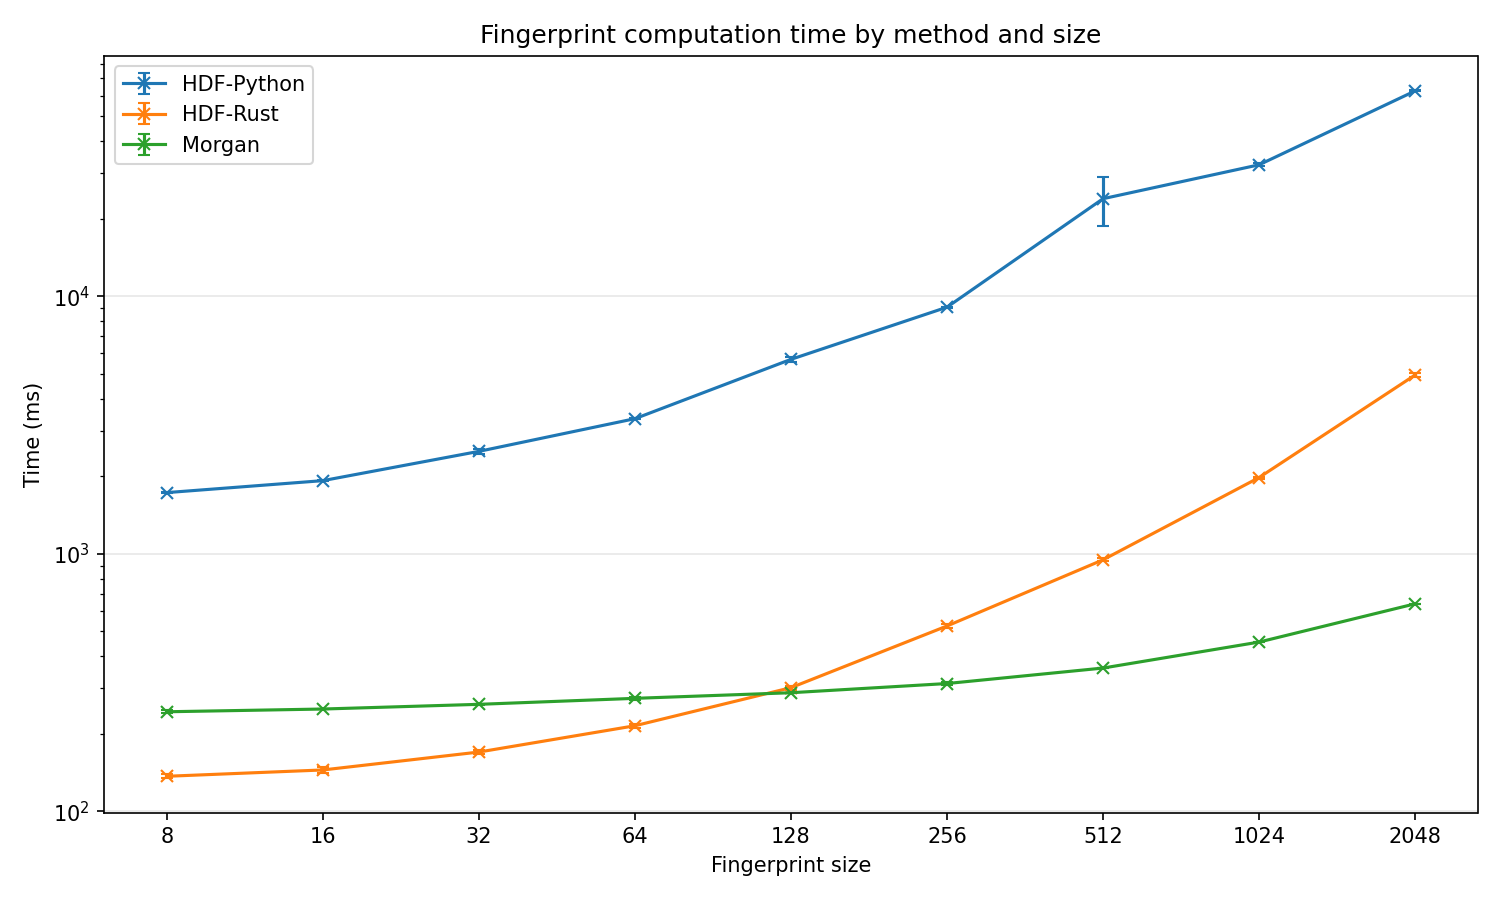

The data file committed next to this chart (first rows):
method, size, mean_ms, std_ms, mean_s, std_s, n_mols, repeats
Morgan, 8, 243.6, 3.128, 0.2436, 0.003128, 10000, 5
Morgan, 16, 249.6, 0.5853, 0.2496, 0.0005853, 10000, 5
Morgan, 32, 260.3, 0.5299, 0.2603, 0.0005299, 10000, 5
Morgan, 64, 274.7, 3.348, 0.2747, 0.003348, 10000, 5
Morgan, 128, 288.8, 0.4458, 0.2888, 0.0004458, 10000, 5
Morgan, 256, 313.5, 3.006, 0.3135, 0.003006, 10000, 5
Morgan, 512, 360.1, 0.9312, 0.3601, 0.0009312, 10000, 5
Morgan, 1024, 454.2, 1.131, 0.4542, 0.001131, 10000, 5
Morgan, 2048, 639.3, 0.7093, 0.6393, 0.0007093, 10000, 5
HDF-Rust, 8, 136.9, 2.317, 0.1369, 0.002317, 10000, 5
HDF-Rust, 16, 144.8, 3.737, 0.1448, 0.003737, 10000, 5
HDF-Rust, 32, 170, 2.778, 0.17, 0.002778, 10000, 5
HDF-Rust, 64, 215, 4.205, 0.215, 0.004205, 10000, 5
HDF-Rust, 128, 302.2, 5.597, 0.3022, 0.005597, 10000, 5
HDF-Rust, 256, 524.4, 8.579, 0.5244, 0.008579, 10000, 5
HDF-Rust, 512, 947.4, 13.39, 0.9474, 0.01339, 10000, 5
HDF-Rust, 1024, 1976, 17.88, 1.976, 0.01788, 10000, 5
HDF-Rust, 2048, 4942, 97.78, 4.942, 0.09778, 10000, 5
HDF-Python, 8, 1728, 8.763, 1.728, 0.008763, 10000, 5
HDF-Python, 16, 1923, 5.936, 1.923, 0.005936, 10000, 5
HDF-Python, 32, 2498, 52.76, 2.498, 0.05276, 10000, 5
HDF-Python, 64, 3345, 18.9, 3.345, 0.0189, 10000, 5
HDF-Python, 128, 5685, 113.7, 5.685, 0.1137, 10000, 5
HDF-Python, 256, 9061, 45.7, 9.061, 0.0457, 10000, 5
HDF-Python, 512, 23895, 5124, 23.89, 5.124, 10000, 5
HDF-Python, 1024, 32352, 440, 32.35, 0.44, 10000, 5
HDF-Python, 2048, 62611, 305.7, 62.61, 0.3057, 10000, 5
